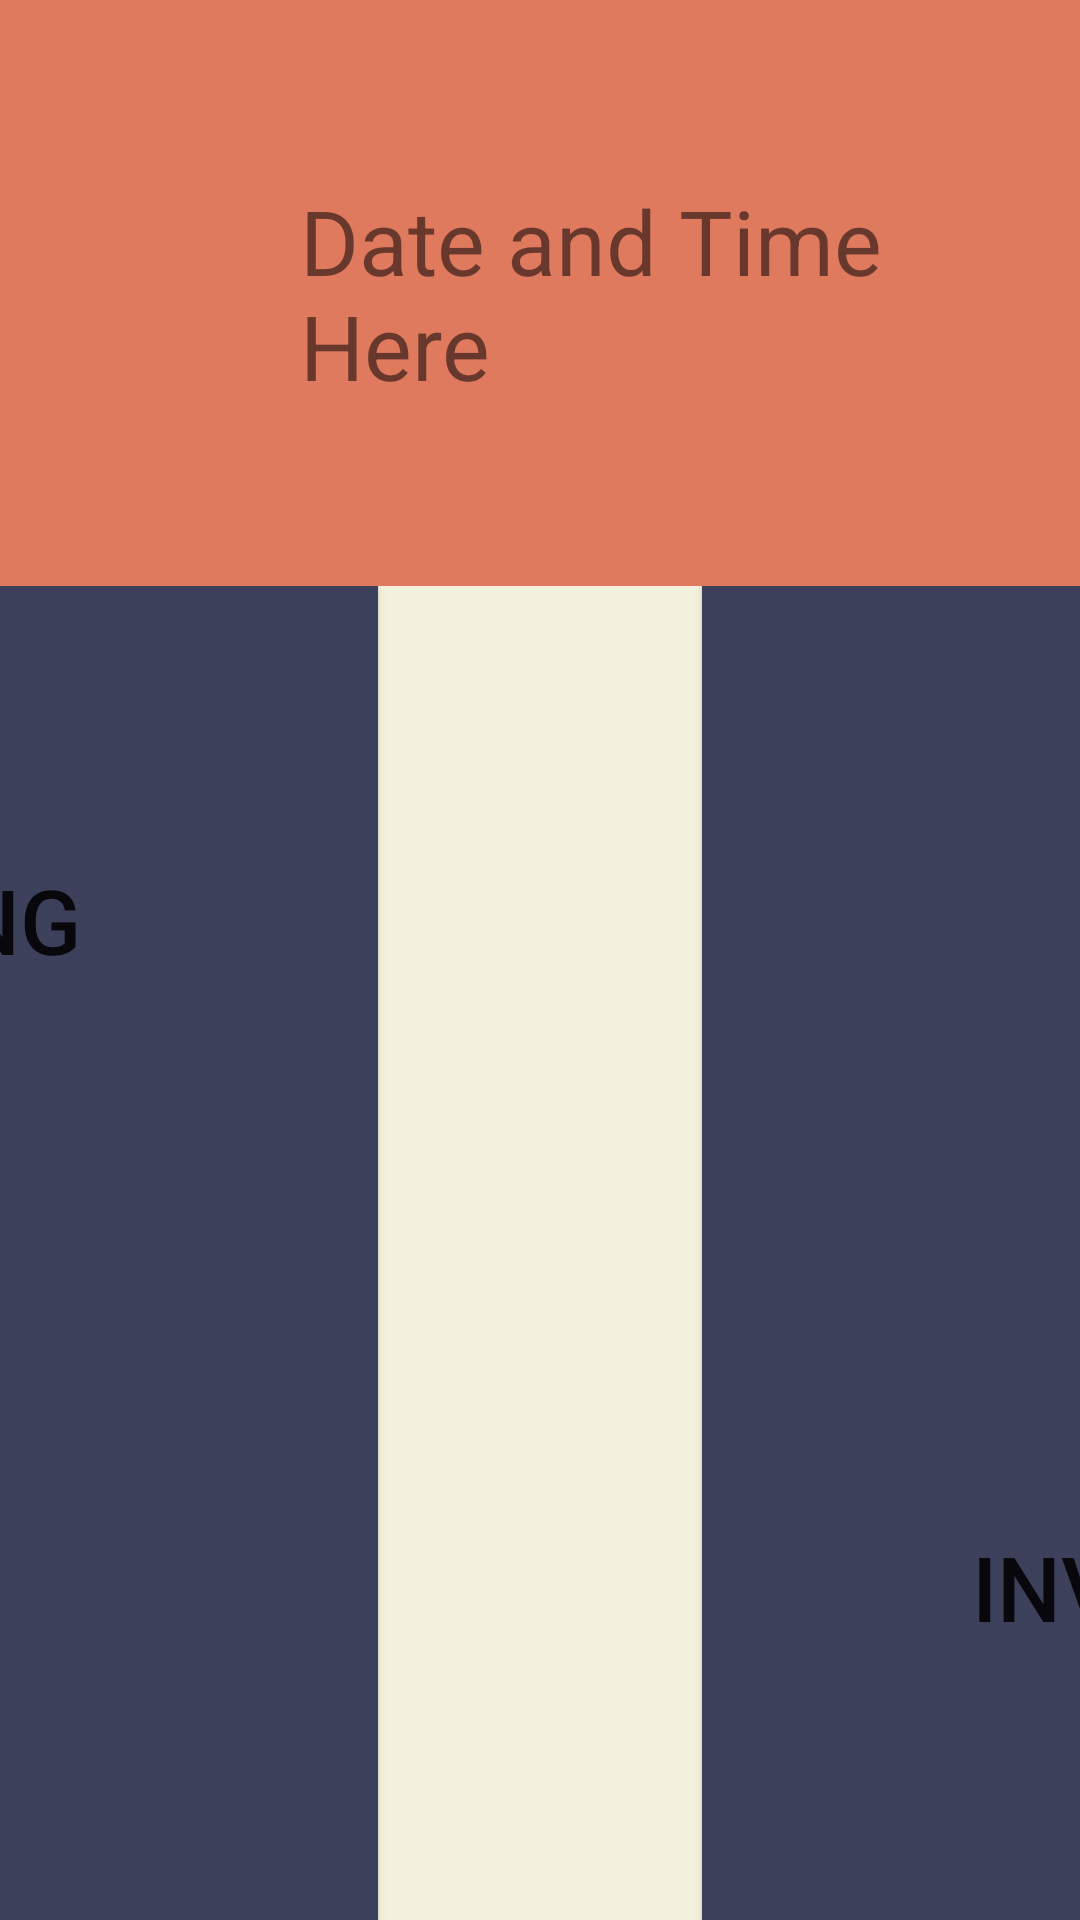

This screen was rendered from an Android layout file. Write that file and the resources it references.
<!-- AndroidManifest.xml: application theme Theme.TermProjectAdmin -->
<!-- res/layout/activity_main.xml -->
<?xml version="1.0" encoding="utf-8"?>
<LinearLayout
    xmlns:android="http://schemas.android.com/apk/res/android"
    xmlns:app="http://schemas.android.com/apk/res-auto"
    xmlns:tools="http://schemas.android.com/tools"
    android:layout_width="match_parent"
    android:layout_height="match_parent"
    android:orientation="vertical"
    android:background="@color/primary"
    tools:context=".MainActivity">
    <TextView
        android:id="@+id/date_txt"
        android:background="@color/secondary"
        android:layout_width="match_parent"
        android:layout_height="wrap_content"
        android:text="@string/time"
        android:textSize="30sp"
        android:paddingStart="100dp"
        android:padding="60dp"
        />
    <LinearLayout
        android:layout_width="match_parent"
        android:gravity="center"
        android:layout_height="match_parent"
        android:layout_weight="1"

        android:orientation="horizontal"
        >

        <Button
            android:id="@+id/queue_btn"
            android:layout_width="350dp"
            android:layout_height="250dp"
            android:onClick="onClickQueue"
            android:backgroundTint="@color/button"
            android:text="@string/queueing"
            android:textSize="30sp" />

        <Button
            android:id="@+id/menu_btn"
            android:layout_width="350dp"
            android:layout_height="250dp"
            android:layout_marginStart="100dp"
            android:backgroundTint="@color/button"
            android:onClick="onClickMenu"
            android:text="Menu"
            android:textSize="30sp" />

    </LinearLayout>
    <LinearLayout
        android:layout_width="match_parent"
        android:gravity="center"
        android:layout_height="match_parent"
        android:orientation="horizontal"
        android:layout_weight="1"
        android:layout_gravity="center"

        >

        <Button
            android:id="@+id/sales_btn"
            android:layout_width="350dp"
            android:layout_height="250dp"
            android:backgroundTint="@color/button"
            android:text="Sales"
            android:onClick="onClickSales"
            android:textSize="30sp" />

        <Button
            android:id="@+id/inventory_btn"
            android:layout_width="350dp"
            android:layout_height="250dp"
            android:layout_marginStart="100dp"
            android:backgroundTint="@color/button"
            android:padding="80dp"
            android:onClick="onClickInventory"
            android:text="Inventory"
            android:textSize="30sp" />



    </LinearLayout>




</LinearLayout>
<!-- resources referenced by this layout -->
<resources>
  <color name="button">#3D405B</color>
  <color name="primary">#F4F1DE</color>
  <color name="secondary">#E07A5F</color>
  <string name="queueing">Queueing</string>
  <string name="time">Date and Time Here</string>
  <style name="Theme.TermProjectAdmin" parent="Theme.MaterialComponents.DayNight.NoActionBar">
          
          <item name="colorPrimary">@color/purple_500</item>
          <item name="colorPrimaryVariant">@color/purple_700</item>
          <item name="colorOnPrimary">@color/white</item>
          
          <item name="colorSecondary">@color/teal_200</item>
          <item name="colorSecondaryVariant">@color/teal_700</item>
          <item name="colorOnSecondary">@color/black</item>
          
          <item name="android:statusBarColor" tools:targetApi="l">?attr/colorPrimaryVariant</item>
          
      </style>
  <color name="purple_500">#FF6200EE</color>
  <color name="purple_700">#FF3700B3</color>
  <color name="white">#FFFFFFFF</color>
  <color name="teal_200">#FF03DAC5</color>
  <color name="teal_700">#FF018786</color>
  <color name="black">#FF000000</color>
</resources>
